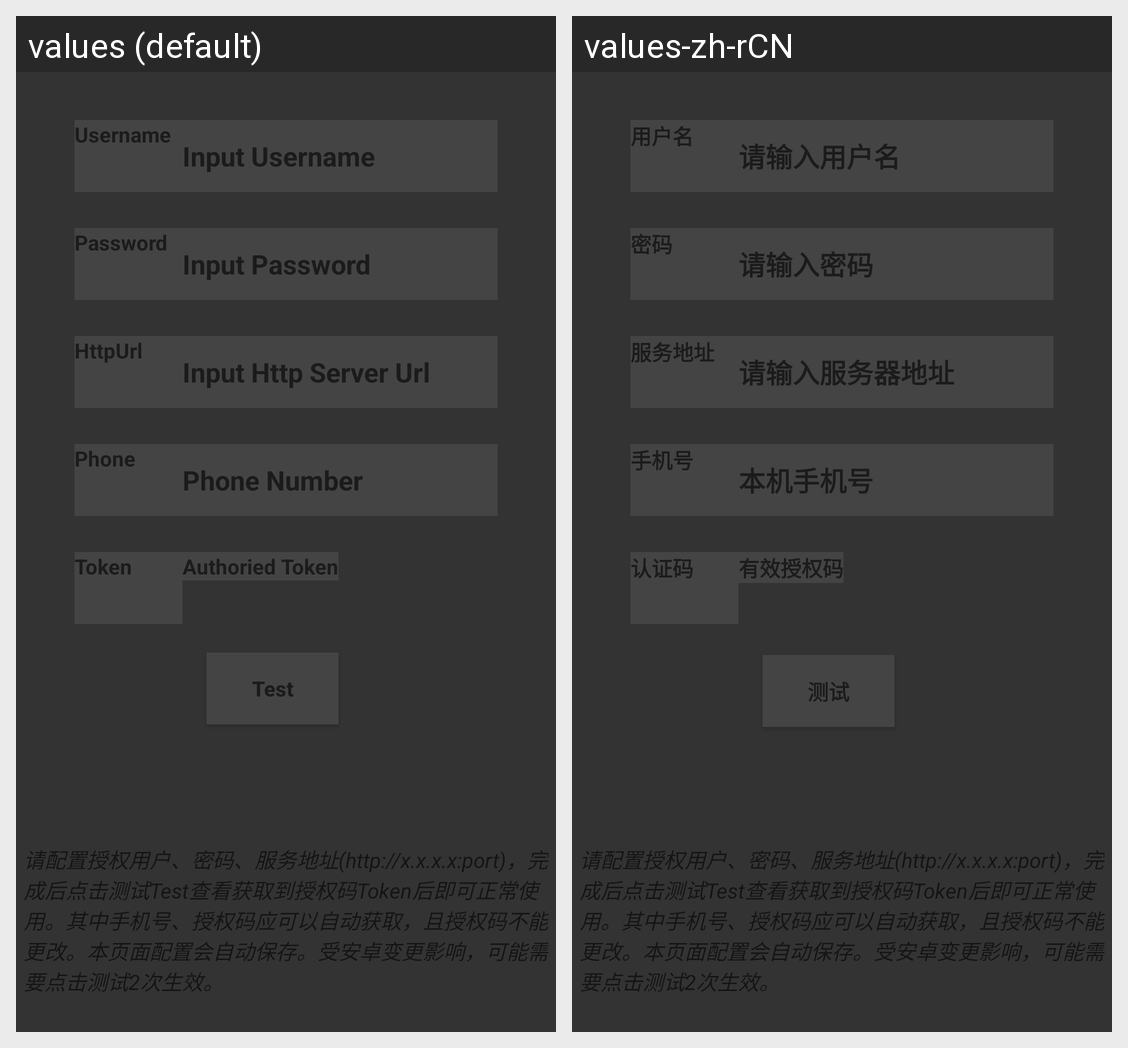

This grid shows one Android layout under two languages. Give, for every string resource on the screen, its name, the default text and each shown locale's text.
Android screen res/layout/activity_settings.xml rendered under 2 locales, left to right: values (default), values-zh-rCN. Device: Nexus 5 (rendered at 1080×1920; each locale shown at half size, 540×960, under a caption strip naming it); theme Theme.AuthCodeManager.
Strings drawn on this screen, with the default value and each locale's value (text and hints the layout hard-codes, and strings that could not be matched under every locale, appear in the picture but are not listed):

etext_passwd
  values: Input Password
  values-zh-rCN: 请输入密码

vtext_server
  values: HttpUrl
  values-zh-rCN: 服务地址

etext_server
  values: Input Http Server Url
  values-zh-rCN: 请输入服务器地址

vtext_passwd
  values: Password
  values-zh-rCN: 密码

etext_username
  values: Input Username
  values-zh-rCN: 请输入用户名

etext_phone_number
  values: Phone Number
  values-zh-rCN: 本机手机号

vtext_token
  values: Token
  values-zh-rCN: 认证码

vtext_token_got
  values: Authoried Token
  values-zh-rCN: 有效授权码

vtext_phone
  values: Phone
  values-zh-rCN: 手机号

vtext_username
  values: Username
  values-zh-rCN: 用户名

button_test_show
  values: Test
  values-zh-rCN: 测试
